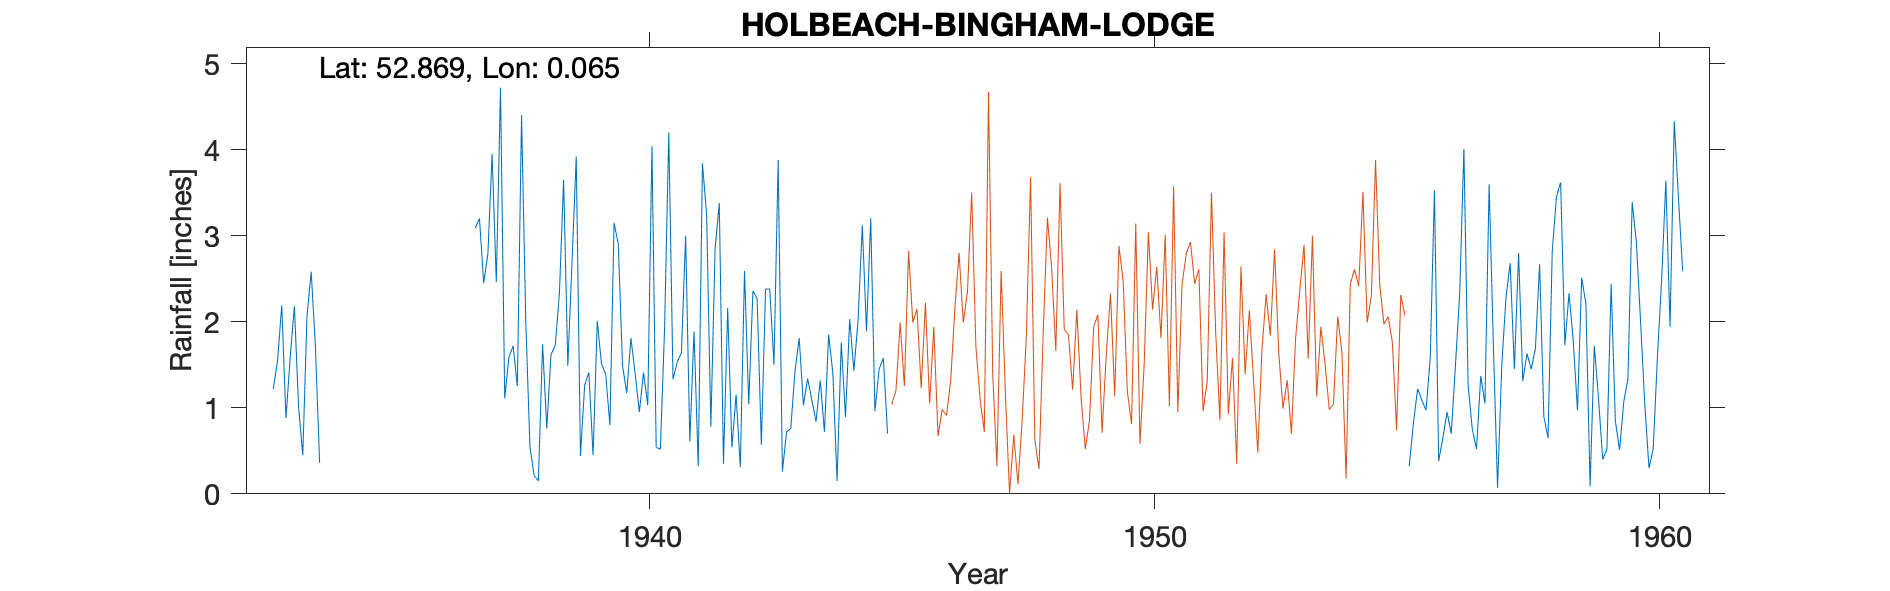

The data file committed next to this chart (first rows):
HOLBEACH - BINGHAM LODGE, , , , , , , , , , , , , , , , , , , , , , , 
Grid ref, TF391322, Long, 0.065, Lat, 52.87, Elevation, 10, ft, , , , , , , , , , , , , , , 
Station no, 2531/5, , , , , , , , , , , , , , , , , , , , , , 
, 1933, 1934, 1935, 1936, 1937, 1938, 1939, 1940, 1941, 1942, 1943, 1944, 1945, 1946, 1947, 1948, 1949, 1950, 1951, 1952, 1953, 1954, 1955
January, 1.22, , , , 3.09, 2.01, 3.92, 1.17, 1.53, 2.16, 3.88, 1.85, 1.45, , , , , , , , , , 
February, 1.55, , , , 3.20, 0.54, 0.44, 1.81, 1.64, 0.54, 0.26, 1.40, 1.58, , , , , , , , , , 
March, 2.19, , , , 2.45, 0.21, 1.26, 1.40, 3.00, 1.15, 0.72, 0.15, 0.70, , , , , , , , , , 
April, 0.88, , , , 2.79, 0.15, 1.41, 0.95, 0.61, 0.31, 0.76, 1.76, , , , , , , , , , , 
May, 1.58, , , , 3.95, 1.74, 0.45, 1.41, 1.89, 2.59, 1.43, 0.89, , , , , , , , , , , 
June, 2.18, , , , 2.46, 0.76, 2.01, 1.03, 0.32, 1.04, 1.81, 2.03, , , , , , , , , , , 
July, 1.01, , , , 4.72, 1.62, 1.51, 4.04, 3.84, 2.36, 1.03, 1.43, , , , , , , , , , , 0.32
August, 0.45, , , , 1.11, 1.72, 1.39, 0.54, 3.24, 2.27, 1.34, 2.02, , , , , , , , , , , 0.82
September, 2.07, , , , 1.59, 2.33, 0.80, 0.52, 0.78, 0.57, 1.09, 3.12, , , , , , , , , , , 1.22
October, 2.58, , , , 1.72, 3.65, 3.15, 1.92, 2.84, 2.38, 0.84, 1.89, , , , , , , , , , , 1.09
November, 1.71, , , , 1.25, 1.49, 2.90, 4.20, 3.38, 2.38, 1.32, 3.20, , , , , , , , , , , 0.97
December, 0.36, , , , 4.40, 2.70, 1.49, 1.33, 0.35, 1.50, 0.72, 0.96, , , , , , , , , , , 1.58
Total, 17.78, , , , 32.73, 18.92, 20.73, 20.32, 23.42, 19.25, 15.20, 20.70, , , , , , , , , , , 
TYRain_1931-1940_15_pt1/088, , , , , , , , , , , , , , , , , , , , , , , 
TYRain_1941-1950_17_pt1/172, , , , , , , , , , , , , , , , , , , , , , , 
TYRain_1951-1960_15_pt1/174, , , , , , , , , , , , , , , , , , , , , , , 
# The reading for December 1938 is adjus…, , , , , , , , , , , , , , , , , , , , , , , 
# The reading for January 1940 is adjust…, , , , , , , , , , , , , , , , , , , , , , , 
# The reading for June 1944 is part-esti…, , , , , , , , , , , , , , , , , , , , , , , 
# The reading for January 1945 is part-e…, , , , , , , , , , , , , , , , , , , , , , , 
#, , , , , , , , , , , , , , , , , , , , , , , 
# The gauge moved to Willow Tree Farm at…, , , , , , , , , , , , , , , , , , , , , , , 
# Combining information on the 1950s she…, , , , , , , , , , , , , , , , , , , , , , , 
#, , , , , , , , , , , , , , , , , , , , , , , 
# The station continued until 2006 accor…, , , , , , , , , , , , , , , , , , , , , , , 
